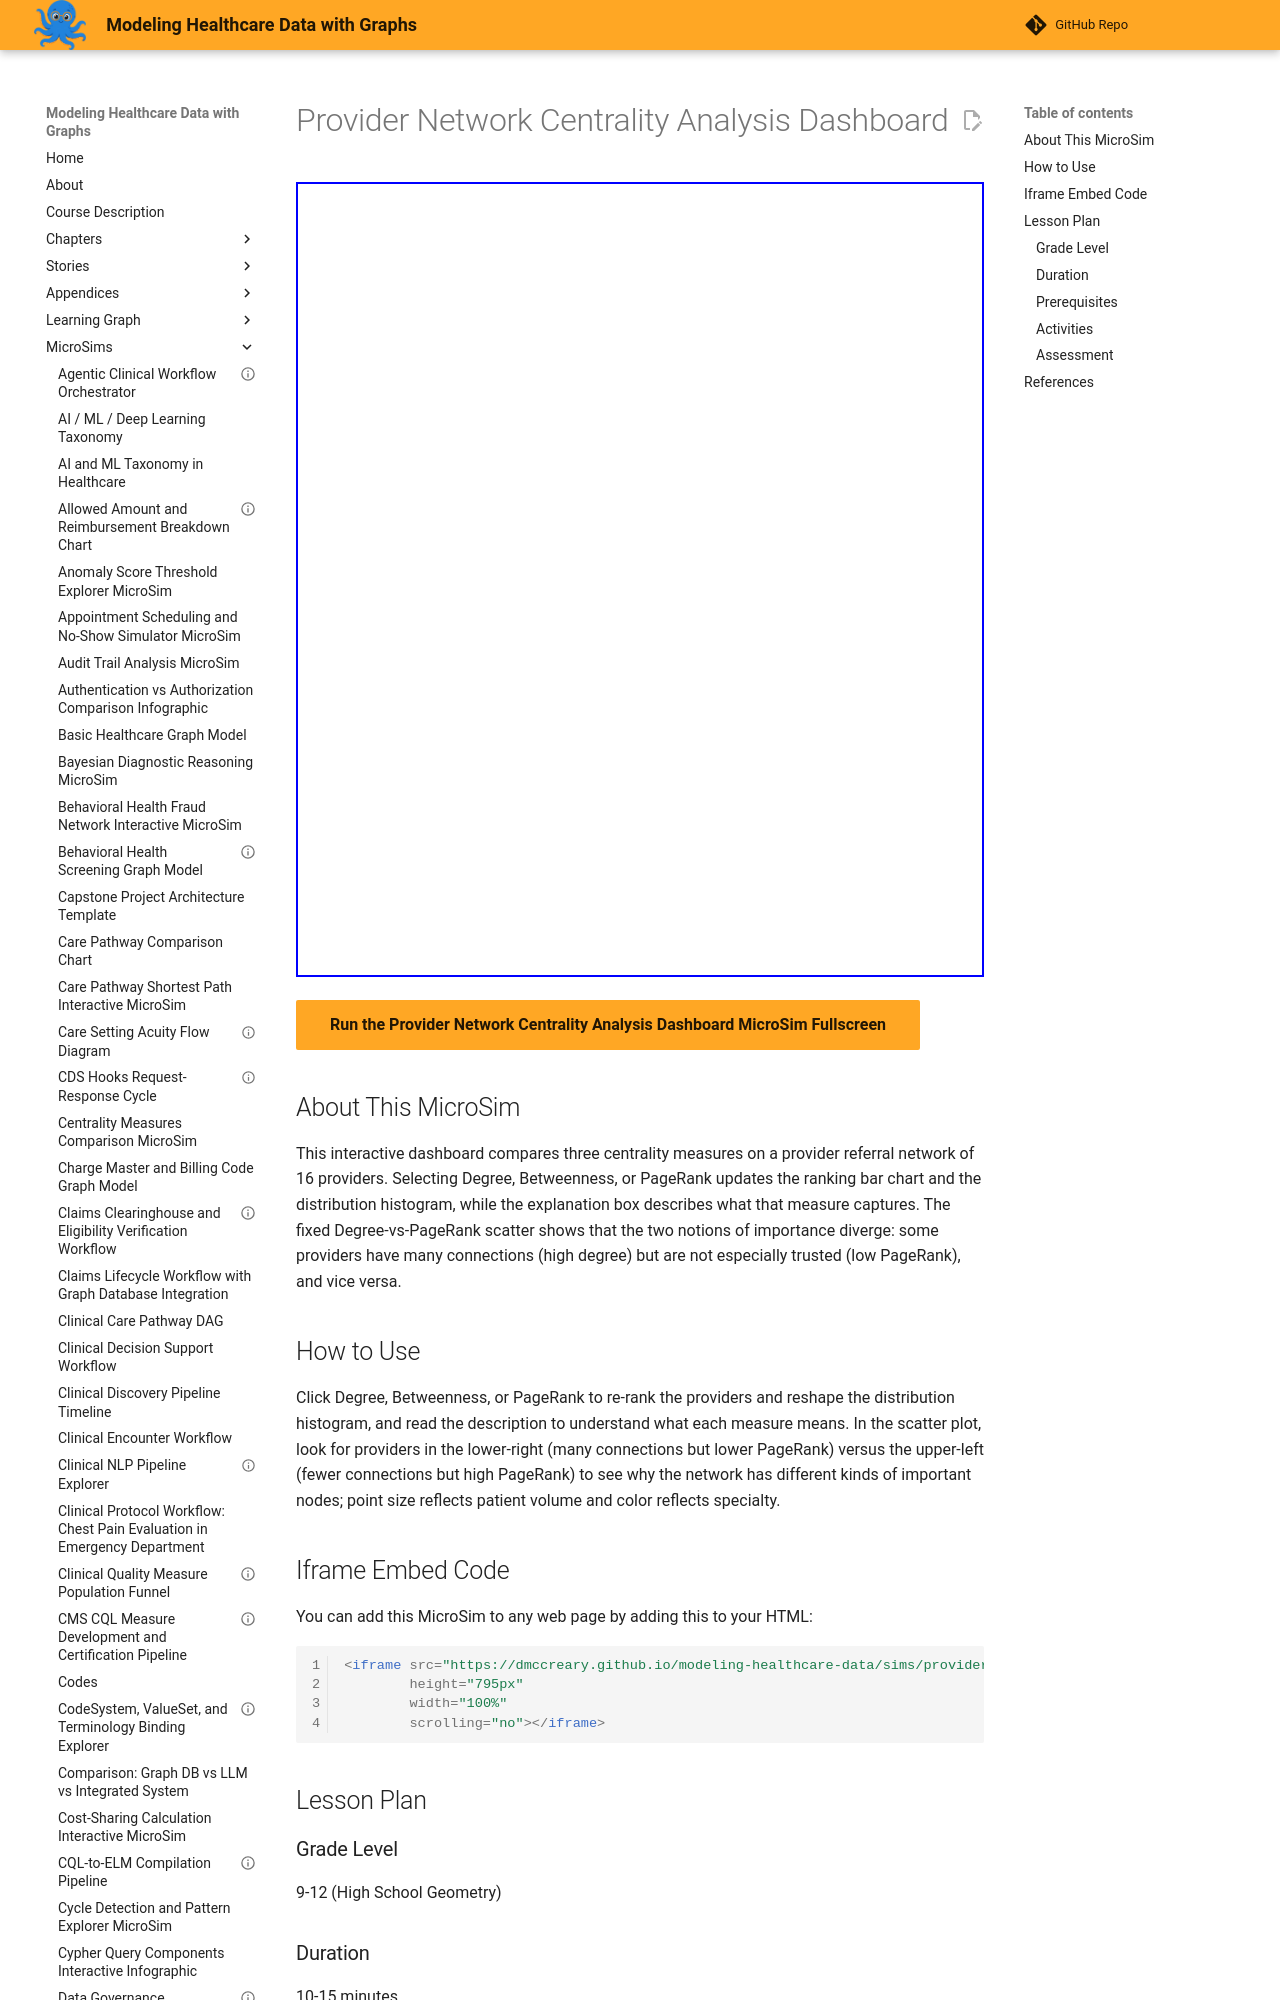

repository: dmccreary/modeling-healthcare-data · page: sims/provider-network-centrality-analysis-dashboard/index.html · generator: mkdocs

---
title: "Provider Network Centrality Analysis Dashboard"
description: "Interactive Chart.js MicroSim for provider network centrality analysis dashboard."
image: /sims/provider-network-centrality-analysis-dashboard/provider-network-centrality-analysis-dashboard.png
og:image: /sims/provider-network-centrality-analysis-dashboard/provider-network-centrality-analysis-dashboard.png
twitter:image: /sims/provider-network-centrality-analysis-dashboard/provider-network-centrality-analysis-dashboard.png
social:
   cards: false
quality_score: 75
---
